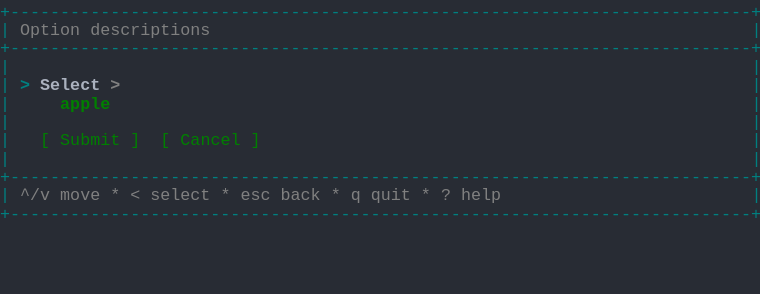
t = 0.00 s
t = 1.03 s: frame unchanged from t = 0.00 s, image omitted
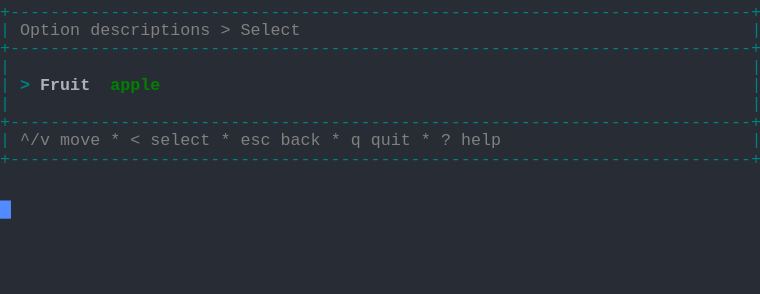
t = 1.98 s
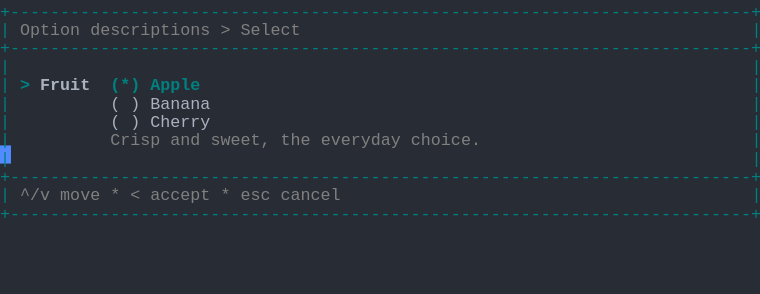
t = 2.80 s
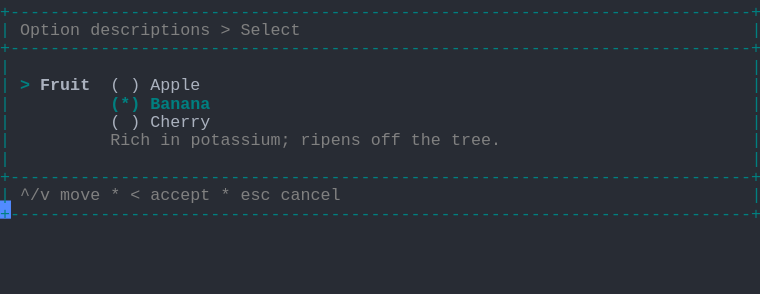
t = 3.69 s
t = 5.06 s: frame unchanged from t = 3.69 s, image omitted

The animated SVG that drew these frames (rendered in a browser with its animation timeline set to each time). Animation: 1 CSS @keyframes rule; one cycle of 5.75 s, repeats indefinitely.

<svg xmlns="http://www.w3.org/2000/svg" xmlns:xlink="http://www.w3.org/1999/xlink" width="760" height="293.92"><rect width="760" height="293.92" rx="0" ry="0" class="a"></rect><svg height="293.92" viewBox="0 0 76 29.392" width="760" xmlns="http://www.w3.org/2000/svg" xmlns:xlink="http://www.w3.org/1999/xlink"><style>.a{fill:rgb(40,44,52)}.b{font-family:Consolas,"Courier New",Courier,"Liberation Mono",monospace}.c{fill:rgb(0,128,128);white-space:pre}.d{fill:rgb(128,128,128);white-space:pre}.e{fill:rgb(171,178,191);white-space:pre}.f{fill:rgb(0,128,128);font-weight:bold;white-space:pre}.g{fill:rgb(171,178,191);font-weight:bold;white-space:pre}.h{fill:transparent}.i{fill:rgb(82,139,255)}.k{animation-duration:5.75s;animation-iteration-count:infinite;animation-name:j;animation-timing-function:steps(1,end)}.l{fill:rgb(128,128,128);font-weight:bold;white-space:pre}.m{fill:rgb(0,128,0);font-weight:bold;white-space:pre}.n{fill:rgb(0,128,0);white-space:pre}@keyframes j{0%{transform:translateX(-0px)}0%{transform:translateX(-76px)}23.9%{transform:translateX(-152px)}38%{transform:translateX(-228px)}52.2%{transform:translateX(-304px)}100%{transform:translateX(-380px)}}</style><g font-family="Consolas, &quot;Courier New&quot;, Courier, &quot;Liberation Mono&quot;, monospace" font-size="1.67" class="b"><defs><symbol id="1"><text x="0" y="1.67" class="c">+--------------------------------------------------------------------------+</text></symbol><symbol id="2"><text x="0" y="1.67" class="c">|</text><text x="75.14999999999999" y="1.67" class="c">|</text></symbol><symbol id="3"><text x="0" y="1.67" class="c">|</text><text x="2.004" y="1.67" class="d">^/v</text><text x="6.012" y="1.67" class="d">move</text><text x="11.021999999999998" y="1.67" class="d">*</text><text x="13.026" y="1.67" class="d">&lt;</text><text x="15.029999999999998" y="1.67" class="d">select</text><text x="22.043999999999997" y="1.67" class="d">*</text><text x="24.048" y="1.67" class="d">esc</text><text x="28.055999999999997" y="1.67" class="d">back</text><text x="33.065999999999995" y="1.67" class="d">*</text><text x="35.06999999999999" y="1.67" class="d">q</text><text x="37.074" y="1.67" class="d">quit</text><text x="42.083999999999996" y="1.67" class="d">*</text><text x="44.087999999999994" y="1.67" class="d">?</text><text x="46.09199999999999" y="1.67" class="d">help</text><text x="75.14999999999999" y="1.67" class="c">|</text></symbol><symbol id="4"><text x="0" y="1.67" class="c">|</text><text x="2.004" y="1.67" class="d">Option</text><text x="9.017999999999999" y="1.67" class="d">descriptions</text><text x="22.043999999999997" y="1.67" class="d">&gt;</text><text x="24.048" y="1.67" class="d">Select</text><text x="75.14999999999999" y="1.67" class="c">|</text></symbol><symbol id="5"><text x="0" y="1.67" class="c">|</text><text x="11.021999999999998" y="1.67" class="e">(</text><text x="13.026" y="1.67" class="e">)</text><text x="15.029999999999998" y="1.67" class="e">Cherry</text><text x="75.14999999999999" y="1.67" class="c">|</text></symbol><symbol id="6"><text x="0" y="1.67" class="c">|</text><text x="2.004" y="1.67" class="d">^/v</text><text x="6.012" y="1.67" class="d">move</text><text x="11.021999999999998" y="1.67" class="d">*</text><text x="13.026" y="1.67" class="d">&lt;</text><text x="15.029999999999998" y="1.67" class="d">accept</text><text x="22.043999999999997" y="1.67" class="d">*</text><text x="24.048" y="1.67" class="d">esc</text><text x="28.055999999999997" y="1.67" class="d">cancel</text><text x="75.14999999999999" y="1.67" class="c">|</text></symbol><symbol id="7"><text x="0" y="1.67" class="c">|</text><text x="2.004" y="1.67" class="f">&gt;</text><text x="4.008" y="1.67" class="g">Fruit</text><text x="11.021999999999998" y="1.67" class="e">(</text><text x="13.026" y="1.67" class="e">)</text><text x="15.029999999999998" y="1.67" class="e">Apple</text><text x="75.14999999999999" y="1.67" class="c">|</text></symbol><symbol id="8"><text x="0" y="1.67" class="c">|</text><text x="11.021999999999998" y="1.67" class="f">(*)</text><text x="15.029999999999998" y="1.67" class="f">Banana</text><text x="75.14999999999999" y="1.67" class="c">|</text></symbol><symbol id="9"><text x="0" y="1.67" class="c">|</text><text x="11.021999999999998" y="1.67" class="d">Rich</text><text x="16.032" y="1.67" class="d">in</text><text x="19.037999999999997" y="1.67" class="d">potassium;</text><text x="30.059999999999995" y="1.67" class="d">ripens</text><text x="37.074" y="1.67" class="d">off</text><text x="41.082" y="1.67" class="d">the</text><text x="45.089999999999996" y="1.67" class="d">tree.</text><text x="75.14999999999999" y="1.67" class="c">|</text></symbol><symbol id="a"><rect height="16" width="76" x="0" y="0" class="h"></rect></symbol><symbol id="b"><rect height="1.837" width="1.1022" class="i"></rect></symbol></defs><rect height="29.392" width="76" class="a"></rect><g class="k"><svg x="0" y="0" width="456"><svg x="0"><use xlink:href="#a"></use><use xlink:href="#b" x="-0.0040000000000000036" y="0"></use></svg><svg x="76"><use xlink:href="#a"></use><use xlink:href="#b" x="75.996" y="20.031999999999996"></use><use xlink:href="#1" y="0"></use><text x="0" y="3.5069999999999997" class="c">|</text><text x="2.004" y="3.5069999999999997" class="d">Option</text><text x="9.017999999999999" y="3.5069999999999997" class="d">descriptions</text><text x="75.14999999999999" y="3.5069999999999997" class="c">|</text><use xlink:href="#1" y="3.674"></use><use xlink:href="#2" y="5.511"></use><text x="0" y="9.018" class="c">|</text><text x="2.004" y="9.018" class="f">&gt;</text><text x="4.008" y="9.018" class="g">Select</text><text x="11.021999999999998" y="9.018" class="l">&gt;</text><text x="75.14999999999999" y="9.018" class="c">|</text><text x="0" y="10.855" class="c">|</text><text x="6.012" y="10.855" class="m">apple</text><text x="75.14999999999999" y="10.855" class="c">|</text><use xlink:href="#2" y="11.022"></use><text x="0" y="14.529" class="c">|</text><text x="4.008" y="14.529" class="n">[</text><text x="6.012" y="14.529" class="n">Submit</text><text x="13.026" y="14.529" class="n">]</text><text x="16.032" y="14.529" class="n">[</text><text x="18.035999999999998" y="14.529" class="n">Cancel</text><text x="25.05" y="14.529" class="n">]</text><text x="75.14999999999999" y="14.529" class="c">|</text><use xlink:href="#2" y="14.696"></use><use xlink:href="#1" y="16.533"></use><use xlink:href="#3" y="18.37"></use><use xlink:href="#1" y="20.206999999999997"></use></svg><svg x="152"><use xlink:href="#a"></use><use xlink:href="#b" x="75.996" y="14.520999999999999"></use><use xlink:href="#1" y="0"></use><use xlink:href="#4" y="1.837"></use><use xlink:href="#1" y="3.674"></use><use xlink:href="#2" y="5.511"></use><text x="0" y="9.018" class="c">|</text><text x="2.004" y="9.018" class="f">&gt;</text><text x="4.008" y="9.018" class="g">Fruit</text><text x="11.021999999999998" y="9.018" class="m">apple</text><text x="75.14999999999999" y="9.018" class="c">|</text><use xlink:href="#2" y="9.185"></use><use xlink:href="#1" y="11.022"></use><use xlink:href="#3" y="12.859"></use><use xlink:href="#1" y="14.696"></use></svg><svg x="228"><use xlink:href="#a"></use><use xlink:href="#b" x="75.996" y="20.031999999999996"></use><use xlink:href="#1" y="0"></use><use xlink:href="#4" y="1.837"></use><use xlink:href="#1" y="3.674"></use><use xlink:href="#2" y="5.511"></use><text x="0" y="9.018" class="c">|</text><text x="2.004" y="9.018" class="f">&gt;</text><text x="4.008" y="9.018" class="g">Fruit</text><text x="11.021999999999998" y="9.018" class="f">(*)</text><text x="15.029999999999998" y="9.018" class="f">Apple</text><text x="75.14999999999999" y="9.018" class="c">|</text><text x="0" y="10.855" class="c">|</text><text x="11.021999999999998" y="10.855" class="e">(</text><text x="13.026" y="10.855" class="e">)</text><text x="15.029999999999998" y="10.855" class="e">Banana</text><text x="75.14999999999999" y="10.855" class="c">|</text><use xlink:href="#5" y="11.022"></use><text x="0" y="14.529" class="c">|</text><text x="11.021999999999998" y="14.529" class="d">Crisp</text><text x="17.034" y="14.529" class="d">and</text><text x="21.041999999999998" y="14.529" class="d">sweet,</text><text x="28.055999999999997" y="14.529" class="d">the</text><text x="32.064" y="14.529" class="d">everyday</text><text x="41.082" y="14.529" class="d">choice.</text><text x="75.14999999999999" y="14.529" class="c">|</text><use xlink:href="#2" y="14.696"></use><use xlink:href="#1" y="16.533"></use><use xlink:href="#6" y="18.37"></use><use xlink:href="#1" y="20.206999999999997"></use></svg><svg x="304"><use xlink:href="#a"></use><use xlink:href="#b" x="75.996" y="20.031999999999996"></use><use xlink:href="#1" y="0"></use><use xlink:href="#4" y="1.837"></use><use xlink:href="#1" y="3.674"></use><use xlink:href="#2" y="5.511"></use><use xlink:href="#7" y="7.348"></use><use xlink:href="#8" y="9.185"></use><use xlink:href="#5" y="11.022"></use><use xlink:href="#9" y="12.859"></use><use xlink:href="#2" y="14.696"></use><use xlink:href="#1" y="16.533"></use><use xlink:href="#6" y="18.37"></use><use xlink:href="#1" y="20.206999999999997"></use></svg><svg x="380"><use xlink:href="#a"></use><use xlink:href="#b" x="0.996" y="21.869"></use><use xlink:href="#1" y="0"></use><use xlink:href="#4" y="1.837"></use><use xlink:href="#1" y="3.674"></use><use xlink:href="#2" y="5.511"></use><use xlink:href="#7" y="7.348"></use><use xlink:href="#8" y="9.185"></use><use xlink:href="#5" y="11.022"></use><use xlink:href="#9" y="12.859"></use><use xlink:href="#2" y="14.696"></use><use xlink:href="#1" y="16.533"></use><use xlink:href="#6" y="18.37"></use><use xlink:href="#1" y="20.206999999999997"></use></svg></svg></g></g></svg></svg>
